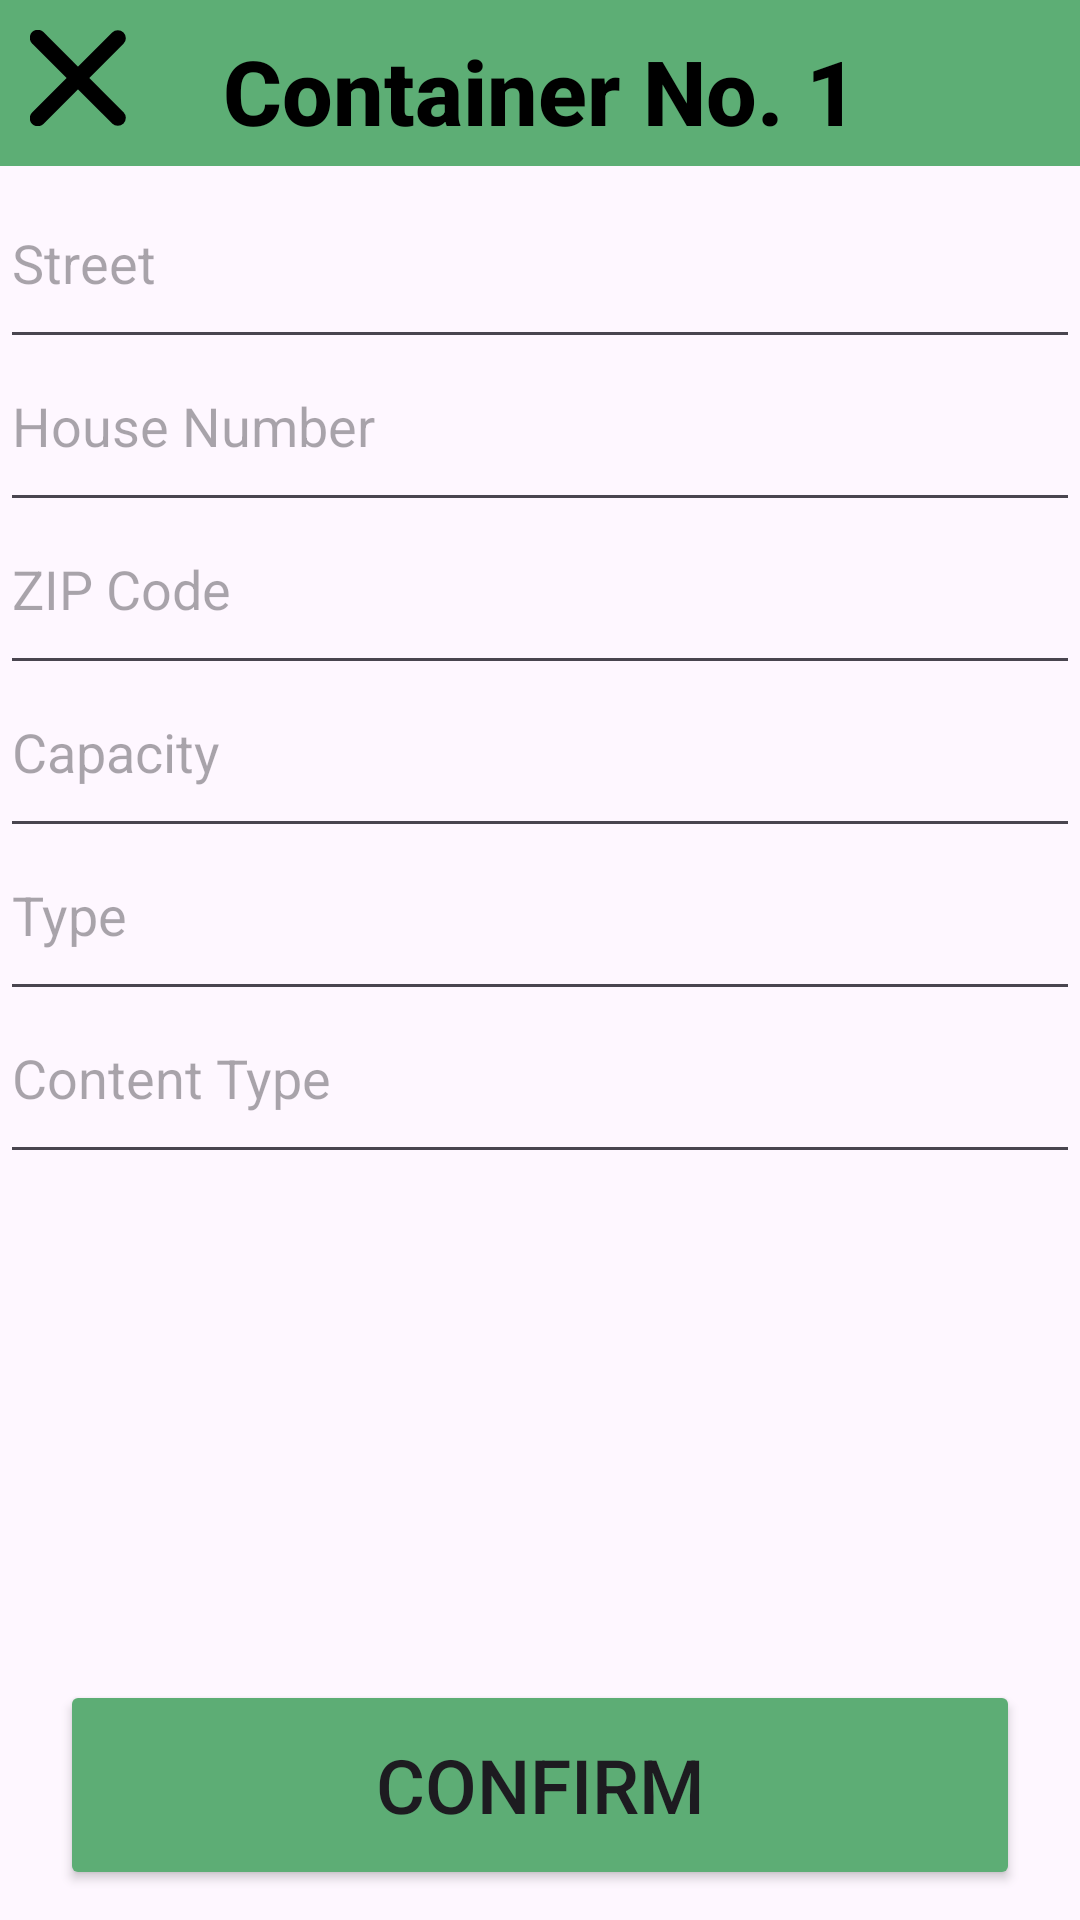

Produce the Android XML layout that renders to this screen, including the resource entries it uses.
<!-- AndroidManifest.xml: application theme Theme.WasteDisposal -->
<!-- res/layout/employee_action_company_container_edit.xml -->
<RelativeLayout xmlns:android="http://schemas.android.com/apk/res/android"
    xmlns:app="http://schemas.android.com/apk/res-auto"
    xmlns:tools="http://schemas.android.com/tools"
    android:layout_width="wrap_content"
    android:layout_height="wrap_content"
    android:padding="0dp"
    tools:context=".Activities.LogInActivity">

    <EditText
        android:id="@+id/editTextUsername14"
        android:layout_width="match_parent"
        android:layout_height="wrap_content"
        android:layout_below="@+id/editTextUsername13"
        android:layout_alignParentStart="true"
        android:layout_alignParentEnd="true"
        android:layout_marginStart="0dp"
        android:layout_marginTop="0dp"
        android:layout_marginEnd="0dp"
        android:hint="House Number"
        android:inputType="text"
        android:paddingBottom="20dp" />

    <EditText
        android:id="@+id/editTextUsername12"
        android:layout_width="match_parent"
        android:layout_height="wrap_content"
        android:layout_below="@+id/editTextUsername14"
        android:layout_alignParentStart="true"
        android:layout_alignParentEnd="true"
        android:layout_marginStart="0dp"
        android:layout_marginTop="0dp"
        android:layout_marginEnd="0dp"
        android:hint="ZIP Code"
        android:inputType="text"
        android:paddingBottom="20dp" />

    <EditText
        android:id="@+id/editTextUsername17"
        android:layout_width="match_parent"
        android:layout_height="wrap_content"
        android:layout_below="@+id/editTextUsername12"
        android:layout_alignParentStart="true"
        android:layout_alignParentEnd="true"
        android:layout_marginStart="0dp"
        android:layout_marginTop="0dp"
        android:layout_marginEnd="0dp"
        android:hint="Capacity"
        android:inputType="text"
        android:paddingBottom="20dp" />

    <EditText
        android:id="@+id/editTextUsername18"
        android:layout_width="match_parent"
        android:layout_height="wrap_content"
        android:layout_below="@+id/editTextUsername17"
        android:layout_alignParentStart="true"
        android:layout_alignParentEnd="true"
        android:layout_marginStart="0dp"
        android:layout_marginTop="0dp"
        android:layout_marginEnd="0dp"
        android:hint="Type"
        android:inputType="text"
        android:paddingBottom="20dp" />

    <EditText
        android:id="@+id/editTextUsername19"
        android:layout_width="match_parent"
        android:layout_height="wrap_content"
        android:layout_below="@+id/editTextUsername18"
        android:layout_alignParentStart="true"
        android:layout_alignParentEnd="true"
        android:layout_marginStart="0dp"
        android:layout_marginTop="0dp"
        android:layout_marginEnd="0dp"
        android:hint="Content Type"
        android:inputType="text"
        android:paddingBottom="20dp" />

    <EditText
        android:id="@+id/editTextUsername13"
        android:layout_width="match_parent"
        android:layout_height="wrap_content"
        android:layout_below="@+id/textViewSettings4"
        android:layout_alignParentStart="true"
        android:layout_alignParentEnd="true"
        android:layout_marginStart="0dp"
        android:layout_marginTop="0dp"
        android:layout_marginEnd="0dp"
        android:hint="Street"
        android:inputType="text"
        android:paddingBottom="20dp" />

    <Button
        android:id="@+id/buttonMilestones8"
        android:layout_width="150dp"
        android:layout_height="70dp"
        android:layout_alignBottom="@+id/indicator2"
        android:layout_alignParentStart="true"
        android:layout_alignParentEnd="true"
        android:layout_marginStart="20dp"
        android:layout_marginEnd="20dp"
        android:layout_marginBottom="10dp"
        android:backgroundTint="#5DAD75"
        android:text="Confirm"
        android:textSize="25dp"
        app:iconTint="#5DAD75" />

    <TextView
        android:id="@+id/textViewSettings4"
        android:layout_width="match_parent"
        android:layout_height="wrap_content"
        android:layout_alignParentStart="true"
        android:layout_alignParentEnd="true"
        android:layout_gravity="center"
        android:layout_marginStart="0dp"
        android:layout_marginEnd="0dp"
        android:layout_marginBottom="10dp"
        android:background="#5DAE75"
        android:fontFamily="sans-serif-medium"
        android:paddingTop="10dp"
        android:paddingBottom="5dp"
        android:text="Container No. 1"
        android:textAlignment="center"
        android:textColor="#000000"
        android:textSize="30dp"
        android:textStyle="bold" />

    <ImageView
        android:id="@+id/imageViewButtonReturn3"
        android:layout_width="32dp"
        android:layout_height="32dp"
        android:layout_alignParentStart="true"
        android:layout_alignParentTop="true"
        android:layout_marginStart="10dp"
        android:layout_marginTop="10dp"
        app:srcCompat="@drawable/img_close_black_900" />

    <Button
        android:id="@+id/indicator2"
        android:layout_width="wrap_content"
        android:layout_height="1dp"
        android:layout_above="@+id/indicator"
        android:layout_alignParentStart="true"
        android:layout_alignParentTop="true"
        android:layout_alignParentEnd="true"
        android:layout_marginStart="0dp"
        android:layout_marginTop="630dp"
        android:layout_marginEnd="0dp"
        android:layout_marginBottom="10dp"
        android:backgroundTint="#C4C4C4" />

    <ImageView
        android:id="@+id/imageViewButtonProfile"
        android:layout_width="64dp"
        android:layout_height="64dp"
        android:layout_alignParentStart="true"
        android:layout_alignParentTop="true"
        android:layout_alignParentEnd="true"
        android:layout_alignParentBottom="true"
        android:layout_marginStart="165dp"
        android:layout_marginTop="650dp"
        android:layout_marginEnd="165dp"
        android:layout_marginBottom="0dp"
        app:srcCompat="@drawable/img_avatar1" />

    <ImageView
        android:id="@+id/imageViewButtonBuyingIn"
        android:layout_width="64dp"
        android:layout_height="64dp"
        android:layout_alignParentStart="true"
        android:layout_alignParentTop="true"
        android:layout_alignParentEnd="true"
        android:layout_alignParentBottom="true"
        android:layout_marginStart="300dp"
        android:layout_marginTop="650dp"
        android:layout_marginEnd="50dp"
        android:layout_marginBottom="0dp"
        app:srcCompat="@drawable/img_company1" />

    <ImageView
        android:id="@+id/imageViewButtonRecycle"
        android:layout_width="64dp"
        android:layout_height="64dp"
        android:layout_alignParentStart="true"
        android:layout_alignParentTop="true"
        android:layout_alignParentEnd="true"
        android:layout_alignParentBottom="true"
        android:layout_marginStart="50dp"
        android:layout_marginTop="650dp"
        android:layout_marginEnd="300dp"
        android:layout_marginBottom="0dp"
        app:srcCompat="@drawable/img_orders21" />

    <Button
        android:id="@+id/indicator"
        android:layout_width="49dp"
        android:layout_height="15dp"
        android:layout_alignTop="@+id/imageViewButtonRecycle"
        android:layout_alignParentStart="true"
        android:layout_alignParentEnd="true"
        android:layout_marginStart="317dp"
        android:layout_marginTop="-10dp"
        android:layout_marginEnd="67dp"
        android:backgroundTint="#5DAD75" />

</RelativeLayout>
<!-- resources referenced by this layout -->
<resources>
  <!-- drawable img_avatar1: png bitmap (drawable, 5367 bytes) -->
  <!-- drawable img_close_black_900 (drawable) -->
  <vector xmlns:android="http://schemas.android.com/apk/res/android"
          android:width="12dp"
          android:height="12dp"
          android:viewportWidth="12.0"
          android:viewportHeight="12.0">
      <path
          android:pathData="M0.97,11.03L10.979,1.021"
          android:strokeLineCap="round"
          android:strokeColor="#000000"
          android:fillColor="#00000000"
          android:strokeWidth="2"/>
      <path
          android:pathData="M10.979,10.979L0.97,0.97"
          android:strokeLineCap="round"
          android:strokeColor="#000000"
          android:fillColor="#00000000"
          android:strokeWidth="2"/>
  </vector>
  <!-- drawable img_company1: png bitmap (drawable, 1498 bytes) -->
  <!-- drawable img_orders21: png bitmap (drawable, 744 bytes) -->
  <style name="Theme.WasteDisposal" parent="Base.Theme.WasteDisposal" />
  <style name="Base.Theme.WasteDisposal" parent="Theme.Material3.DayNight.NoActionBar">
          
          
      </style>
</resources>
